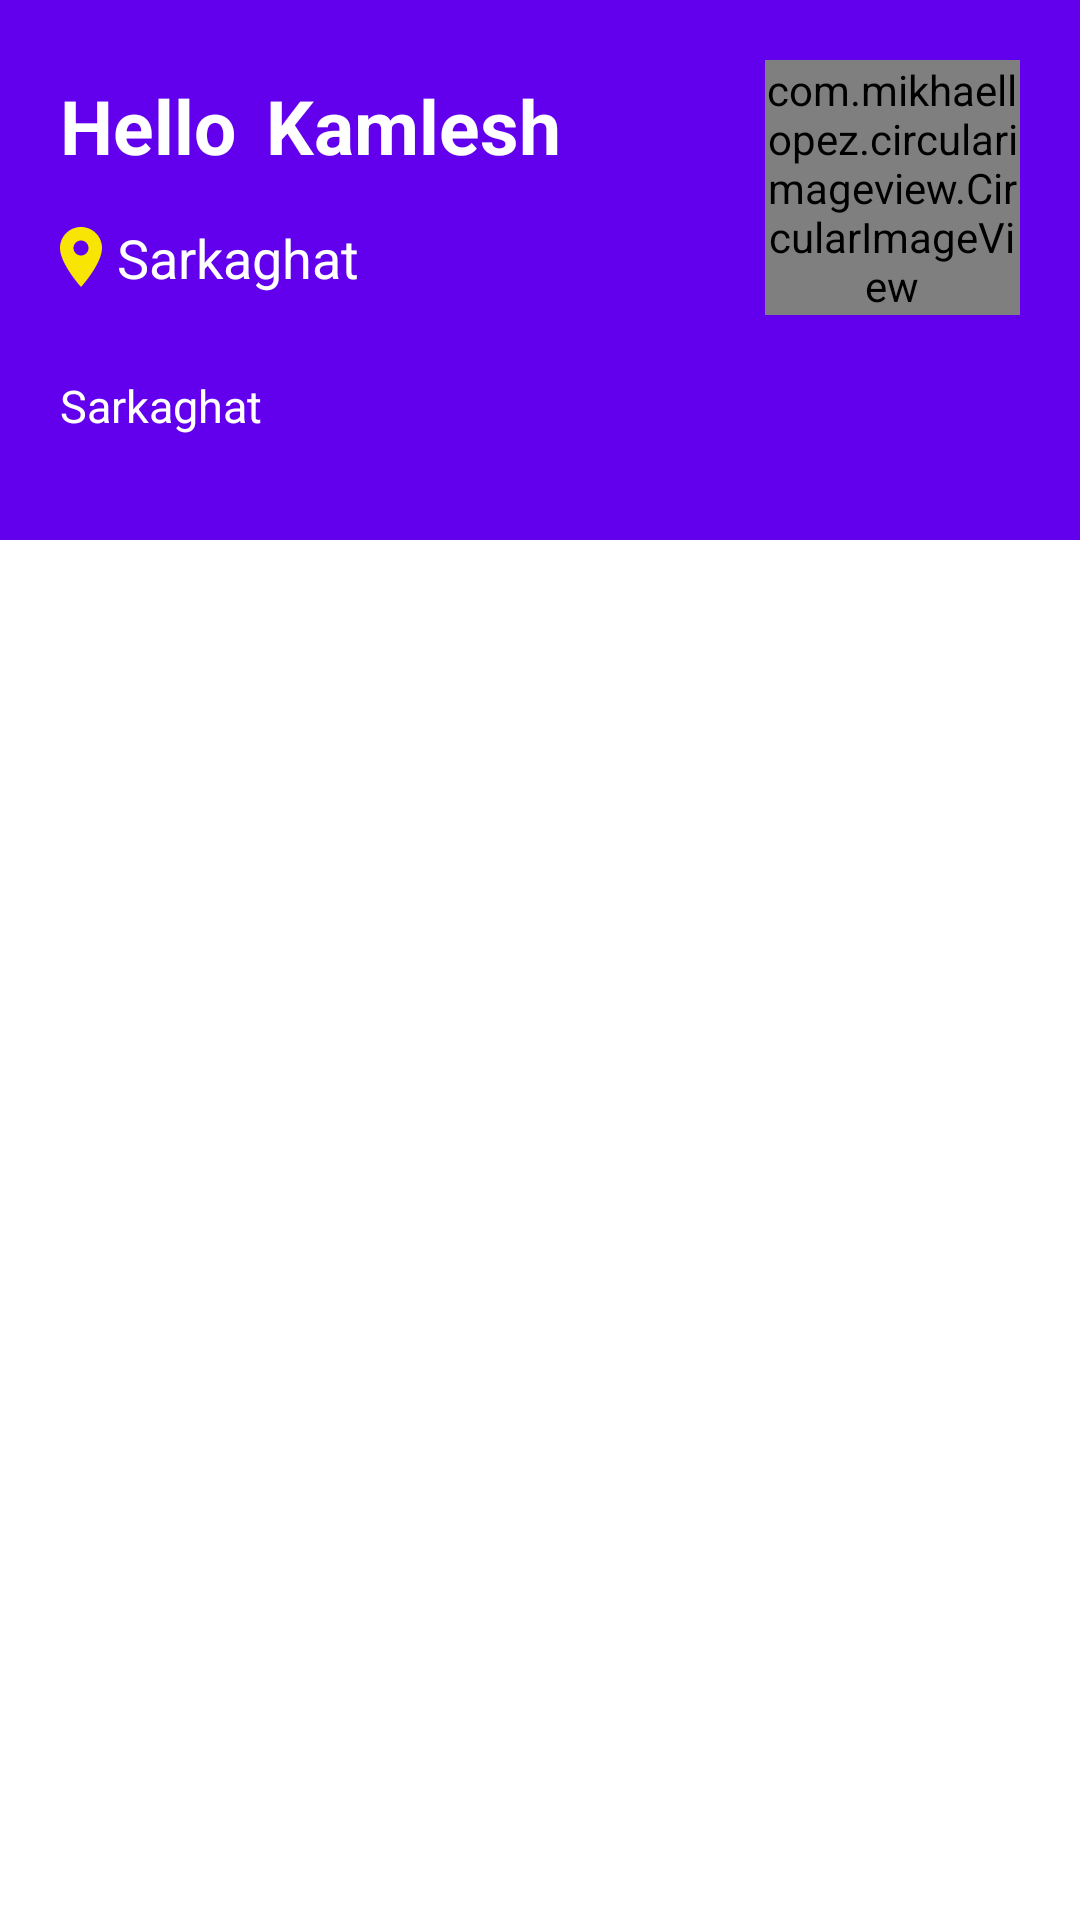

Here is an Android app screen rendered from its layout file. Give the layout XML and the strings, colors and styles it references.
<!-- AndroidManifest.xml: application theme Theme.DreamPlaces -->
<!-- res/layout/activity_main.xml -->
<?xml version="1.0" encoding="utf-8"?>
<androidx.coordinatorlayout.widget.CoordinatorLayout xmlns:android="http://schemas.android.com/apk/res/android"
    xmlns:app="http://schemas.android.com/apk/res-auto"
    xmlns:tools="http://schemas.android.com/tools"
    android:layout_width="match_parent"
    android:layout_height="match_parent"
    tools:context=".activity.MainActivity"
   >
    <androidx.drawerlayout.widget.DrawerLayout
        android:layout_width="match_parent"
        android:layout_height="match_parent"
        android:id="@+id/drawerLayout">
    <LinearLayout
        android:layout_width="match_parent"
        android:layout_height="match_parent"
        android:orientation="vertical">
        <LinearLayout
            android:layout_width="match_parent"
            android:layout_height="180dp">
<RelativeLayout
    android:layout_width="match_parent"
    android:layout_height="match_parent"
    android:background="@color/purple_500"
    >
    <androidx.appcompat.widget.AppCompatTextView
        android:layout_marginStart="20dp"
        android:layout_marginTop="25dp"
        android:layout_marginEnd="10dp"
        android:id="@+id/hello"
        android:textColor="#ffffff"
        android:textStyle="bold"
        android:layout_width="wrap_content"
        android:layout_height="wrap_content"
        android:textSize="25sp"
        android:text="Hello"/>
    <androidx.appcompat.widget.AppCompatTextView
        android:id="@+id/customerName"
        android:layout_marginTop="25dp"
        android:textColor="#ffffff"
        android:textStyle="bold"
        android:layout_toRightOf="@id/hello"
        android:layout_width="wrap_content"
        android:layout_height="wrap_content"
        android:textSize="25sp"
        android:text="Kamlesh"/>

    <com.mikhaellopez.circularimageview.CircularImageView
        android:layout_width="85dp"
        android:layout_height="85dp"
        android:id="@+id/profilepic"
        android:src="@mipmap/ic_launcher_round"
        android:layout_alignParentEnd="true"
        android:layout_margin="20dp"
        />
    <androidx.appcompat.widget.AppCompatTextView
        android:layout_width="wrap_content"
        android:layout_height="wrap_content"
        android:text="Sarkaghat"
        android:textColor="#ffffff"
        android:layout_below="@+id/customerName"
        android:id="@+id/userLocation"
        android:drawableStart="@drawable/ic_baseline_place_24"
        android:layout_marginStart="15dp"
        android:textSize="18sp"
        android:layout_marginTop="15dp"/>
    <androidx.appcompat.widget.AppCompatTextView
        android:layout_width="match_parent"
        android:layout_height="wrap_content"
        android:text="Sarkaghat"
        android:textColor="#ffffff"
        android:layout_below="@+id/profilepic"
        android:id="@+id/userAddress"
        android:layout_marginEnd="20dp"
        android:layout_marginStart="20dp"
        android:textSize="15sp"
        />
</RelativeLayout>
        </LinearLayout>
    <androidx.appcompat.widget.Toolbar
        android:id="@+id/toolbar"
        android:layout_width="match_parent"
        android:layout_height="wrap_content"/>

    <FrameLayout
        android:id="@+id/mainFrameLayout"
        android:layout_width="match_parent"
        android:layout_height="match_parent" />
    </LinearLayout>
<com.google.android.material.navigation.NavigationView
    android:id="@+id/navigationView"
    android:layout_gravity="start"
    android:layout_width="wrap_content"
    android:layout_height="match_parent"
    app:menu="@menu/main_navigation_menu"/>
    </androidx.drawerlayout.widget.DrawerLayout>
</androidx.coordinatorlayout.widget.CoordinatorLayout>
<!-- resources referenced by this layout -->
<resources>
  <color name="purple_500">#FF6200EE</color>
  <!-- drawable ic_baseline_place_24 (drawable) -->
  <vector android:height="24dp" android:tint="#F9E503"
      android:viewportHeight="24" android:viewportWidth="24"
      android:width="24dp" xmlns:android="http://schemas.android.com/apk/res/android">
      <path android:fillColor="@android:color/white" android:pathData="M12,2C8.13,2 5,5.13 5,9c0,5.25 7,13 7,13s7,-7.75 7,-13c0,-3.87 -3.13,-7 -7,-7zM12,11.5c-1.38,0 -2.5,-1.12 -2.5,-2.5s1.12,-2.5 2.5,-2.5 2.5,1.12 2.5,2.5 -1.12,2.5 -2.5,2.5z"/>
  </vector>
  <style name="Theme.DreamPlaces" parent="Theme.MaterialComponents.DayNight.NoActionBar">
          
          <item name="colorPrimary">@color/purple_500</item>
          <item name="colorPrimaryVariant">@color/purple_700</item>
          <item name="colorOnPrimary">@color/white</item>
          
          <item name="colorSecondary">@color/teal_200</item>
          <item name="colorSecondaryVariant">@color/teal_700</item>
          <item name="colorOnSecondary">@color/black</item>
          
          <item name="android:statusBarColor" tools:targetApi="l">?attr/colorPrimaryVariant</item>
          
      </style>
  <color name="purple_700">#FF3700B3</color>
  <color name="white">#FFFFFFFF</color>
  <color name="teal_200">#FF03DAC5</color>
  <color name="teal_700">#FF018786</color>
  <color name="black">#FF000000</color>
</resources>
